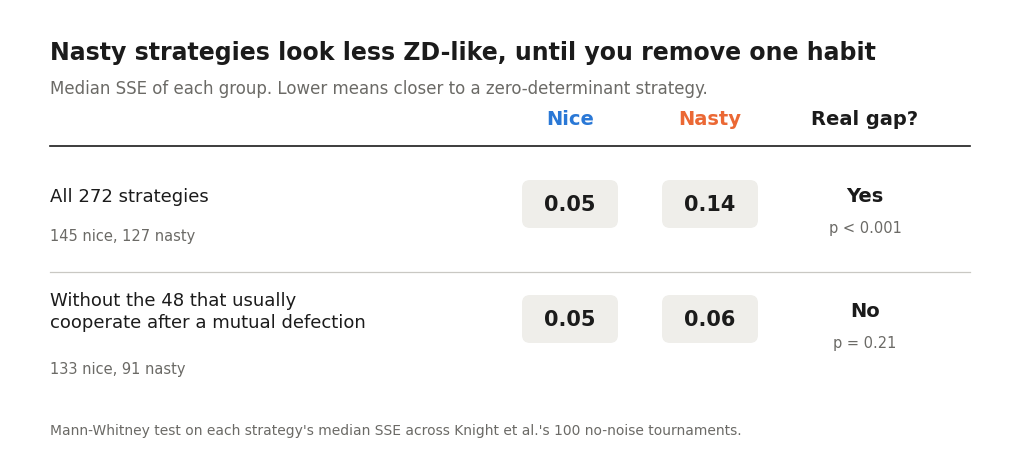

Reproduce this figure in Python. (Note: this script raises an exception after producing the figure.)
"""Median SSE of nice vs nasty strategies, as a small table image for the Article 1 Substack post (Substack has no tables).
Numbers come from scripts/knight272/results/niceness_sse.txt (272 strategies, Knight et al. 2025 no-noise tournaments).
Usage: python3 sse_table.py out.png"""
import sys
import matplotlib
matplotlib.use("Agg")
import matplotlib.pyplot as plt
from matplotlib.patches import FancyBboxPatch

INK, INK2, MUTED, LINE, TILE = "#1b1b1b", "#3d3c39", "#6b6a66", "#c9c8c3", "#efeeea"
NICE, NASTY = "#2a78d6", "#eb6834"
plt.rcParams["font.family"] = "DejaVu Sans"

ROWS = [("All 272 strategies", "145 nice, 127 nasty", "0.05", "0.14", "Yes", "p < 0.001"),
        ("Without the 48 that usually\ncooperate after a mutual defection", "133 nice, 91 nasty", "0.05", "0.06", "No", "p = 0.21")]

fig = plt.figure(figsize=(10, 4.4), facecolor="white")
ax = fig.add_axes([0, 0, 1, 1]); ax.set_xlim(0, 10); ax.set_ylim(0, 4.4); ax.axis("off")
fig.text(0.04, 0.93, "Nasty strategies look less ZD-like, until you remove one habit", fontsize=17, fontweight="bold", color=INK, va="top")
fig.text(0.04, 0.84, "Median SSE of each group. Lower means closer to a zero-determinant strategy.", fontsize=12, color=MUTED, va="top")

X_LAB, X_NICE, X_NASTY, X_GAP = 0.4, 5.6, 7.0, 8.55
y_head = 3.25
ax.text(X_NICE, y_head, "Nice", ha="center", fontsize=14, fontweight="bold", color=NICE)
ax.text(X_NASTY, y_head, "Nasty", ha="center", fontsize=14, fontweight="bold", color=NASTY)
ax.text(X_GAP, y_head, "Real gap?", ha="center", fontsize=14, fontweight="bold", color=INK)
ax.plot([X_LAB, 9.6], [y_head - 0.22, y_head - 0.22], color=INK, lw=1.2)

for i, (label, counts, nice, nasty, gap, p) in enumerate(ROWS):
    y = 2.45 - i * 1.15
    ax.text(X_LAB, y + 0.08, label, fontsize=13, color=INK, va="center", linespacing=1.3)
    ax.text(X_LAB, y - (0.5 if "\n" in label else 0.32), counts, fontsize=10.5, color=MUTED, va="center")
    for x, v in ((X_NICE, nice), (X_NASTY, nasty)):
        ax.add_patch(FancyBboxPatch((x - 0.48, y - 0.24), 0.96, 0.48, boxstyle="round,pad=0,rounding_size=0.08", fc=TILE, ec="none"))
        ax.text(x, y, v, ha="center", va="center", fontsize=15, fontweight="bold", color=INK)
    ax.text(X_GAP, y + 0.08, gap, ha="center", va="center", fontsize=14, fontweight="bold", color=INK)
    ax.text(X_GAP, y - 0.24, p, ha="center", va="center", fontsize=10.5, color=MUTED)
    if i == 0:
        ax.plot([X_LAB, 9.6], [y - 0.68, y - 0.68], color=LINE, lw=0.9)

fig.text(0.04, 0.035, "Mann-Whitney test on each strategy's median SSE across Knight et al.'s 100 no-noise tournaments.",
         fontsize=10, color=MUTED)
fig.savefig(sys.argv[1], dpi=200, facecolor="white")
print("ok")
